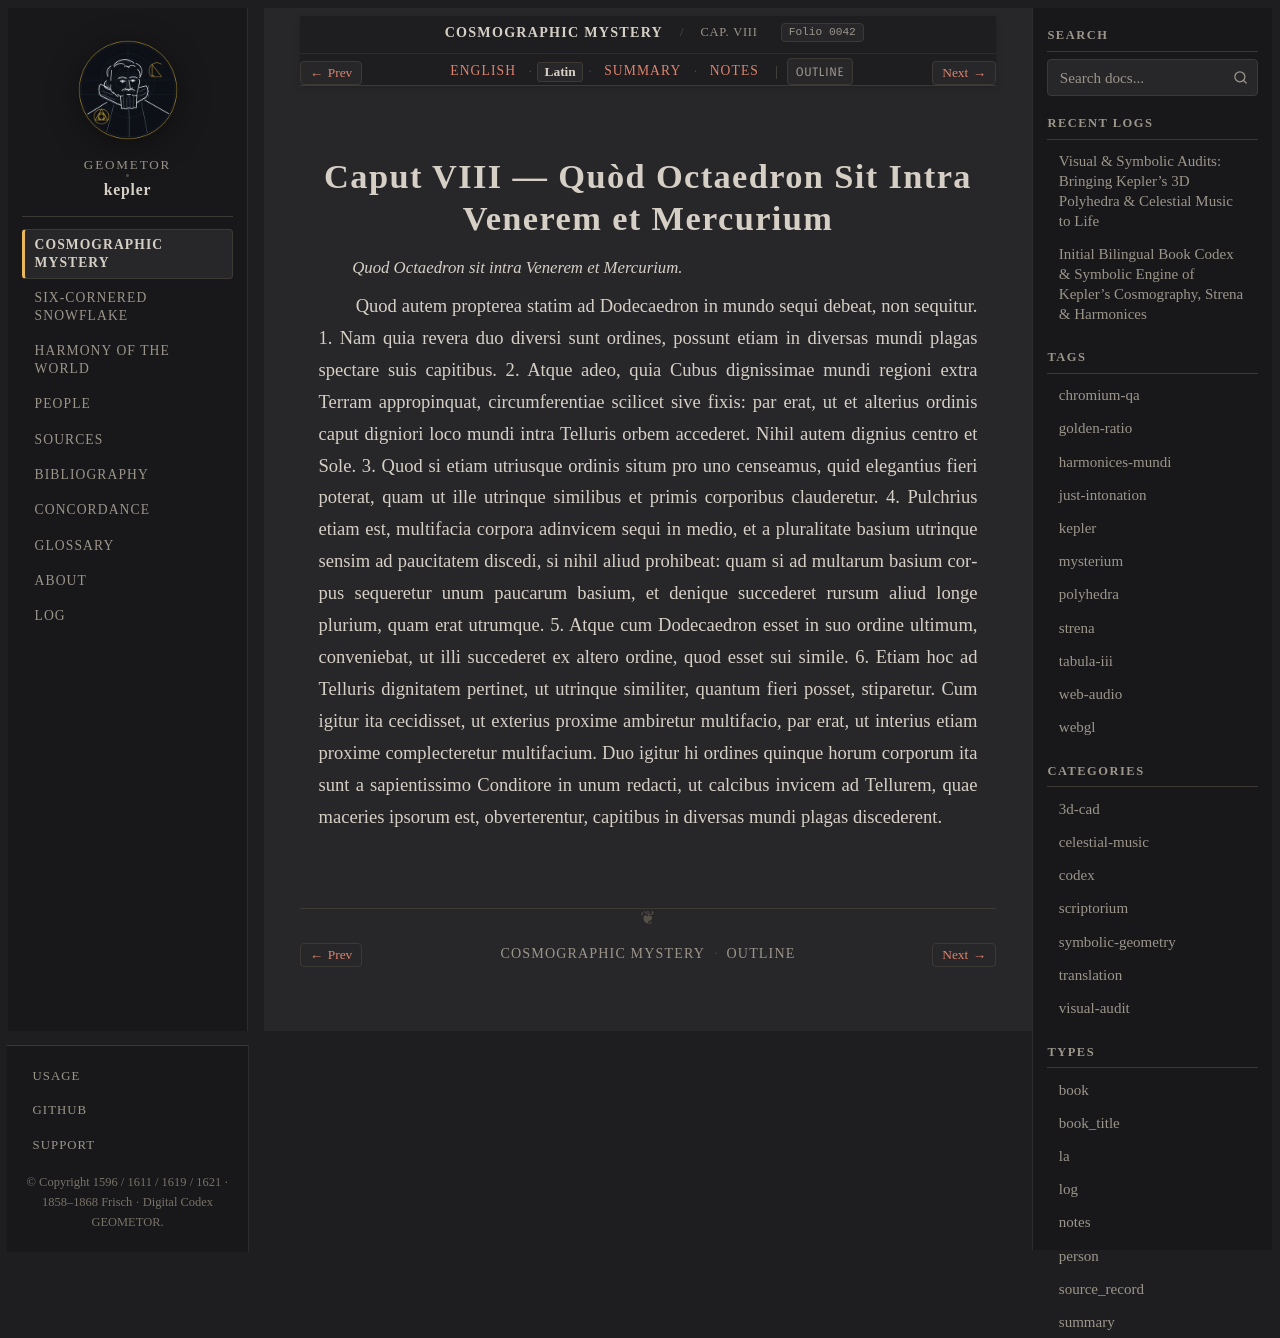

repository: geometor/kepler · page: mysterium_cosmographicum/cap_08/la.html · generator: sphinx

:type: la
:layout: book
:canonical_id: Cap. VIII
:order: 9
:folio: mysterium_cosmographicum:0042

.. _mc-cap_08-la:

Caput VIII — Quòd Octaedron Sit Intra Venerem et Mercurium
==========================================================

.. folio:: mysterium_cosmographicum:0042
   :page: p. 32

.. rst-class:: latin-source

*Quod Octaedron sit intra Venerem et Mercurium.*

Quod autem propterea statim ad Dodecaedron in mundo sequi debeat, non sequitur. 1. Nam quia revera duo diversi sunt ordines, possunt etiam in diversas mundi plagas spectare suis capitibus. 2. Atque adeo, quia Cubus dignissimae mundi regioni extra Terram appropinquat, circumferentiae scilicet sive fixis: par erat, ut et alterius ordinis caput digniori loco mundi intra Telluris orbem accederet. Nihil autem dignius centro et Sole. 3. Quod si etiam utriusque ordinis situm pro uno censeamus, quid elegantius fieri poterat, quam ut ille utrinque similibus et primis corporibus clauderetur. 4. Pulchrius etiam est, multifacia corpora adinvicem sequi in medio, et a pluralitate basium utrinque sensim ad paucitatem discedi, si nihil aliud prohibeat: quam si ad multarum basium corpus sequeretur unum paucarum basium, et denique succederet rursum aliud longe plurium, quam erat utrumque. 5. Atque cum Dodecaedron esset in suo ordine ultimum, conveniebat, ut illi succederet ex altero ordine, quod esset sui simile. 6. Etiam hoc ad Telluris dignitatem pertinet, ut utrinque similiter, quantum fieri posset, stiparetur. Cum igitur ita cecidisset, ut exterius proxime ambiretur multifacio, par erat, ut interius etiam proxime complecteretur multifacium. Duo igitur hi ordines quinque horum corporum ita sunt a sapientissimo Conditore in unum redacti, ut calcibus invicem ad Tellurem, quae maceries ipsorum est, obverterentur, capitibus in diversas mundi plagas discederent.
